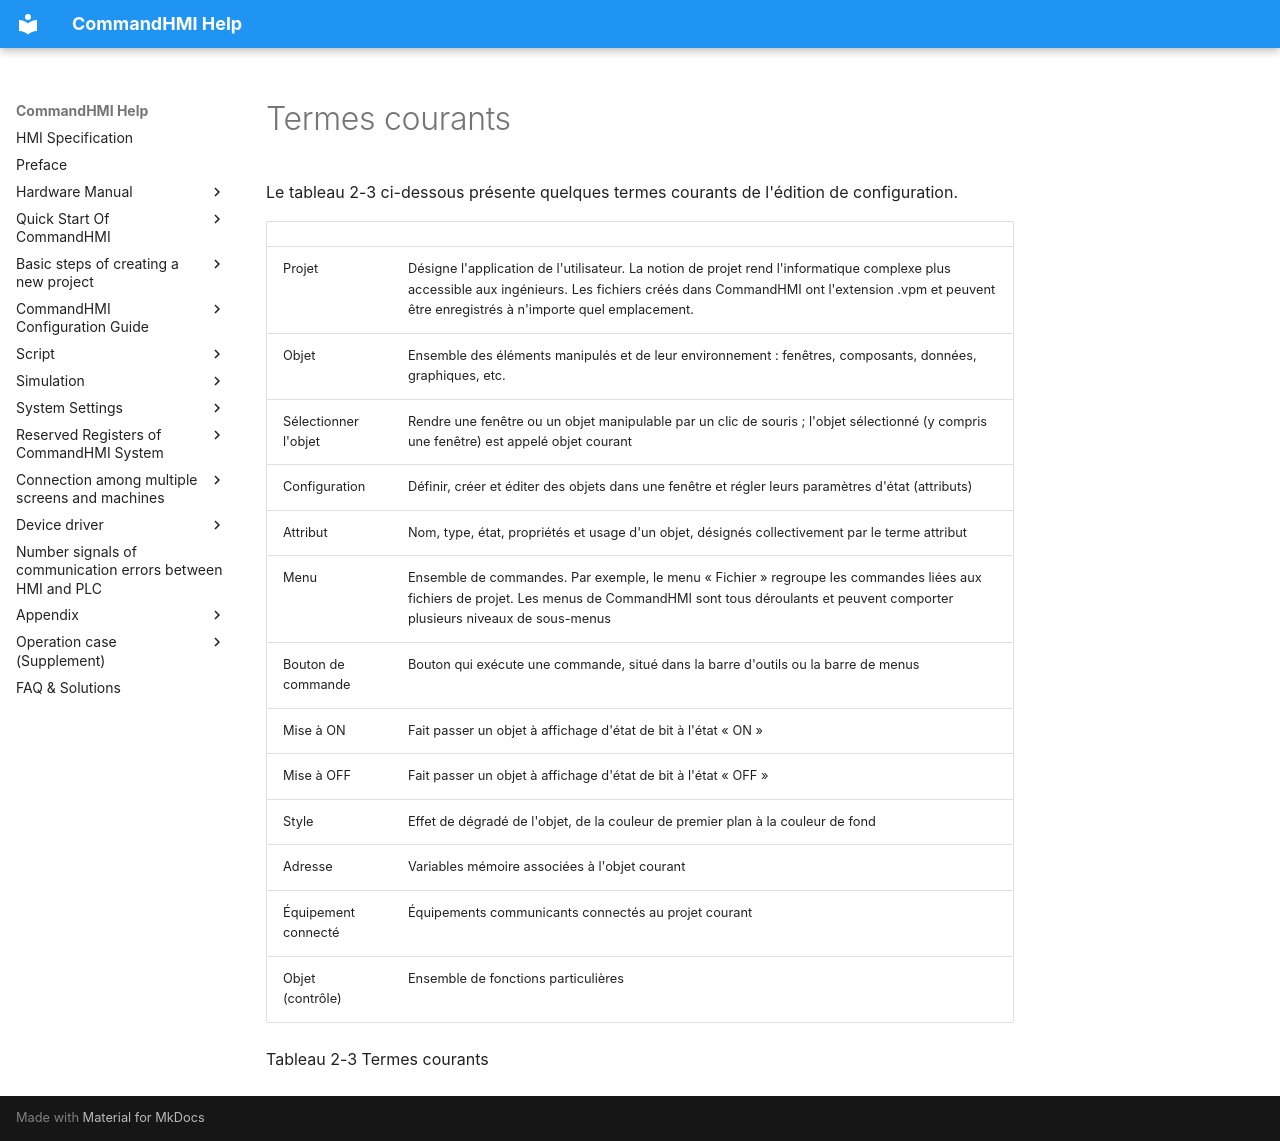

repository: AceAutomation/commandhmi-aide · page: fr/getting-started/basic-operation/nomenclature.html · generator: mkdocs

# Termes courants

Le tableau 2-3 ci-dessous présente quelques termes courants de l'édition de configuration.

|                   |                                                                                                                                                                                                                                                                                                                                 |
|-------------------|---------------------------------------------------------------------------------------------------------------------------------------------------------------------------------------------------------------------------------------------------------------------------------------------------------------------------------|
| Projet            | Désigne l'application de l'utilisateur. La notion de projet rend l'informatique complexe plus accessible aux ingénieurs. Les fichiers créés dans CommandHMI ont l'extension .vpm et peuvent être enregistrés à n'importe quel emplacement.                                                                                       |
| Objet             | Ensemble des éléments manipulés et de leur environnement : fenêtres, composants, données, graphiques, etc.                                                                                                                                                                                                                      |
| Sélectionner l'objet | Rendre une fenêtre ou un objet manipulable par un clic de souris ; l'objet sélectionné (y compris une fenêtre) est appelé objet courant                                                                                                                                                                                       |
| Configuration     | Définir, créer et éditer des objets dans une fenêtre et régler leurs paramètres d'état (attributs)                                                                                                                                                                                                                              |
| Attribut          | Nom, type, état, propriétés et usage d'un objet, désignés collectivement par le terme attribut                                                                                                                                                                                                                                  |
| Menu              | <span id="OLE_LINK237"></span><span id="OLE_LINK236"></span>Ensemble de commandes. Par exemple, le menu « Fichier » regroupe les commandes liées aux fichiers de projet. Les menus de CommandHMI sont tous déroulants et peuvent comporter plusieurs niveaux de sous-menus |
| Bouton de commande | Bouton qui exécute une commande, situé dans la barre d'outils ou la barre de menus                                                                                                                                                                                                                                             |
| Mise à ON         | Fait passer un objet à affichage d'état de bit à l'état « ON »                                                                                                                                                                                                                                                                  |
| Mise à OFF        | Fait passer un objet à affichage d'état de bit à l'état « OFF »                                                                                                                                                                                                                                                                 |
| Style             | Effet de dégradé de l'objet, de la couleur de premier plan à la couleur de fond                                                                                                                                                                                                                                                 |
| Adresse           | Variables mémoire associées à l'objet courant                                                                                                                                                                                                                                                                                   |
| Équipement connecté | Équipements communicants connectés au projet courant                                                                                                                                                                                                                                                                          |
| Objet (contrôle)  | <span id="OLE_LINK231"></span><span id="OLE_LINK230"></span>Ensemble de fonctions particulières                                                                                                                                                                                                                                 |

Tableau 2-3        Termes courants
